2-way image classification set "dataset2" from GitHub (rhjhaerol/pisang-clasifier); label vocabulary: pisang kulit luka, pisang kulit tidak luka.

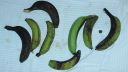
Label: pisang kulit luka

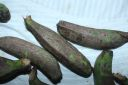
Label: pisang kulit luka

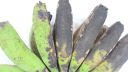
Label: pisang kulit luka

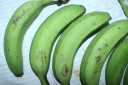
Label: pisang kulit tidak luka

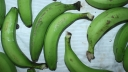
Label: pisang kulit tidak luka

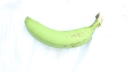
Label: pisang kulit tidak luka
